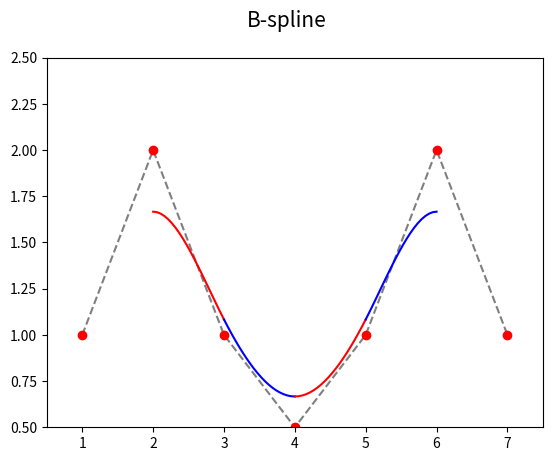
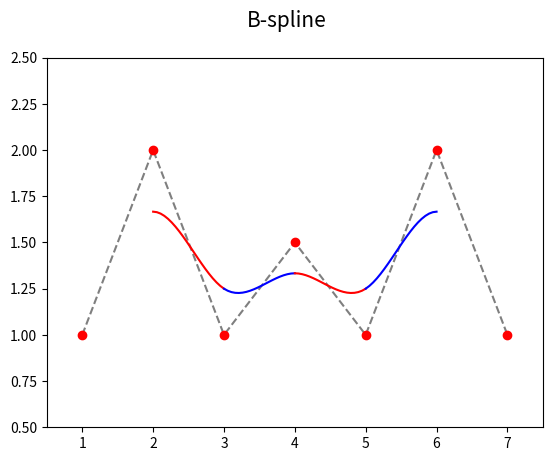
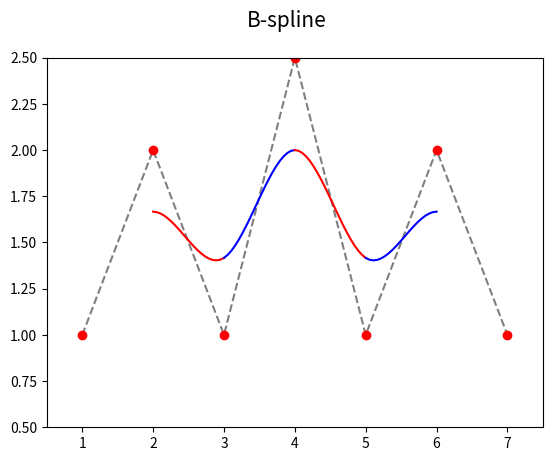

Source code (Python) for these figures, in order:
"""Parametrická křivka: B-spline složená z Coonsových oblouků, posun vybraného řídicího bodu."""

import numpy as np
import matplotlib.pyplot as plt

# hodnoty parametru t
t = np.linspace(0, 1, 20)

# řídicí body B-spline
xc = [1, 2, 3, 4, 5, 6, 7]
yc = [1, 2, 1, 2, 1, 2, 1]

# Coonsovy polynomy
C = [(1-t)**3,
     3*t**3 - 6*t**2 + 4,
     -3*t**3 + 3*t**2 + 3*t + 1,
     t**3]


def draw_coons_arc(xc, yc, ax, style):
    # výpočet bodů ležících na Coonsově kubice
    x = 0
    y = 0
    for i in range(0, 4):
        x += xc[i]*C[i]
        y += yc[i]*C[i]

    # konečná úprava sumy
    x /= 6
    y /= 6

    # vrcholy na křivce pospojované úsečkami
    ax.plot(x, y, style)


def draw_b_spline(filename, xc, yc, y):
    # změnit polohu prostředního řídicího bodu
    yc[3] = y

    # rozměry grafu při uložení: 640x480 pixelů
    fig, ax = plt.subplots(1, figsize=(6.4, 4.8))

    # titulek grafu
    fig.suptitle('B-spline', fontsize=15)

    # určení rozsahů na obou souřadných osách
    ax.set_xlim(0.5, 7.5)
    ax.set_ylim(0.5, 2.5)

    # řídicí body B-spline
    ax.plot(xc, yc, 'k--', alpha=0.5)
    ax.plot(xc, yc, 'ro')

    last = len(xc)

    # další oblouky
    for start in range(0, last-3):
        style = "r-" if start % 2 == 0 else "b-"
        draw_coons_arc(xc[start:start+4], yc[start:start+4], ax, style)

    # uložení grafu do rastrového obrázku
    plt.savefig(filename)


draw_b_spline("B-spline_3A.png", xc, yc, 0.5)
draw_b_spline("B-spline_3B.png", xc, yc, 1.5)
draw_b_spline("B-spline_3C.png", xc, yc, 2.5)
